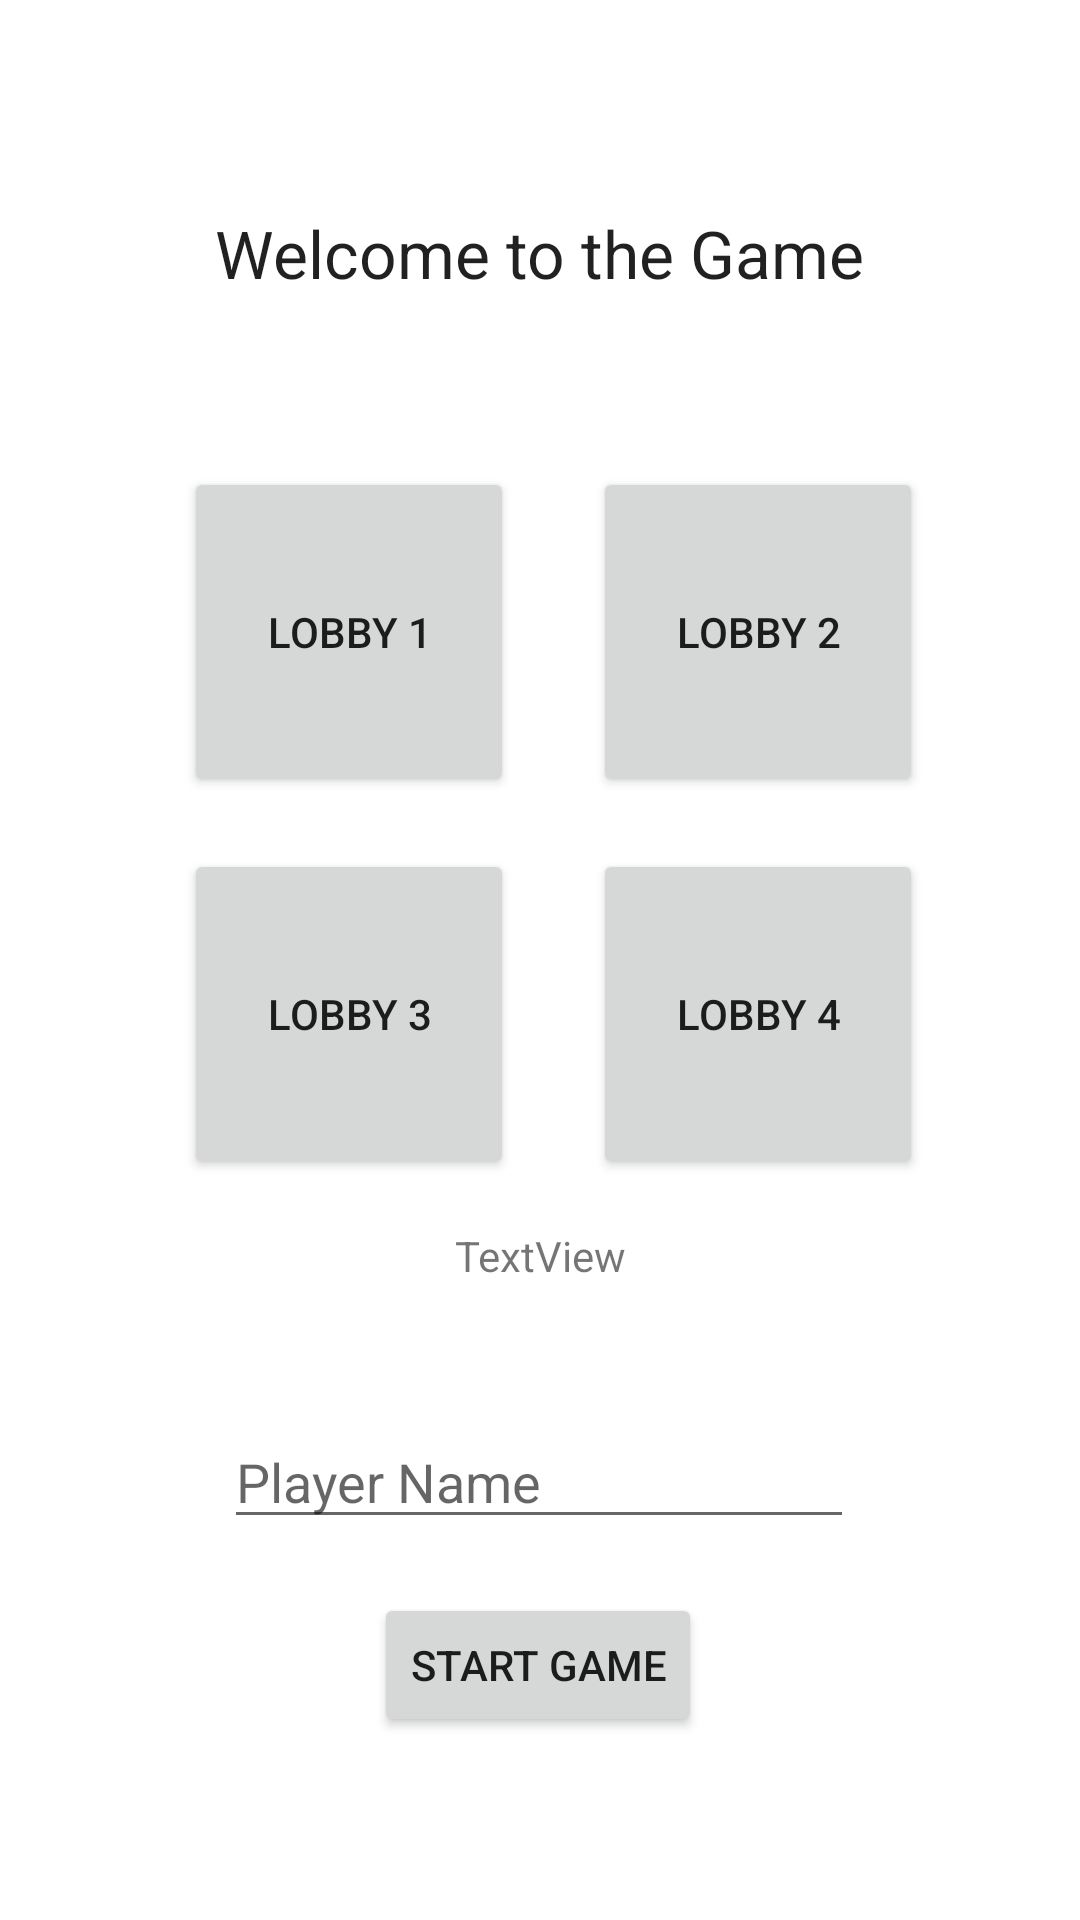

The Android layout XML behind this screen, and the referenced resources:
<!-- AndroidManifest.xml: application theme Theme.AwesomeFunGame -->
<!-- res/layout/activity_main.xml -->
<?xml version="1.0" encoding="utf-8"?>
<androidx.constraintlayout.widget.ConstraintLayout xmlns:android="http://schemas.android.com/apk/res/android"
    xmlns:app="http://schemas.android.com/apk/res-auto"
    xmlns:tools="http://schemas.android.com/tools"
    android:layout_width="match_parent"
    android:layout_height="match_parent"
    tools:context=".MainActivity">

    <TextView
        android:id="@+id/textView"
        android:layout_width="wrap_content"
        android:layout_height="wrap_content"
        android:text="Welcome to the Game"
        android:textAppearance="@style/TextAppearance.AppCompat.Large"
        app:layout_constraintBottom_toBottomOf="parent"
        app:layout_constraintEnd_toEndOf="parent"
        app:layout_constraintStart_toStartOf="parent"
        app:layout_constraintTop_toTopOf="parent"
        app:layout_constraintVertical_bias="0.114" />

    <Button
        android:id="@+id/selection4"
        android:layout_width="110dp"
        android:layout_height="110dp"
        android:text="Lobby 4"
        app:layout_constraintBottom_toBottomOf="parent"
        app:layout_constraintEnd_toEndOf="parent"
        app:layout_constraintHorizontal_bias="0.333"
        app:layout_constraintStart_toEndOf="@+id/selection1"
        app:layout_constraintTop_toTopOf="parent"
        app:layout_constraintVertical_bias="0.534" />

    <Button
        android:id="@+id/selection2"
        android:layout_width="110dp"
        android:layout_height="110dp"
        android:text="Lobby 2"
        app:layout_constraintBottom_toBottomOf="parent"
        app:layout_constraintEnd_toEndOf="parent"
        app:layout_constraintHorizontal_bias="0.333"
        app:layout_constraintStart_toEndOf="@+id/selection1"
        app:layout_constraintTop_toTopOf="parent"
        app:layout_constraintVertical_bias="0.294" />

    <Button
        android:id="@+id/selection3"
        android:layout_width="110dp"
        android:layout_height="110dp"
        android:text="Lobby 3"
        app:layout_constraintBottom_toBottomOf="parent"
        app:layout_constraintEnd_toEndOf="parent"
        app:layout_constraintHorizontal_bias="0.245"
        app:layout_constraintStart_toStartOf="parent"
        app:layout_constraintTop_toTopOf="parent"
        app:layout_constraintVertical_bias="0.534" />

    <Button
        android:id="@+id/selection1"
        android:layout_width="110dp"
        android:layout_height="110dp"
        android:text="Lobby 1"
        app:layout_constraintBottom_toBottomOf="parent"
        app:layout_constraintEnd_toEndOf="parent"
        app:layout_constraintHorizontal_bias="0.245"
        app:layout_constraintStart_toStartOf="parent"
        app:layout_constraintTop_toTopOf="parent"
        app:layout_constraintVertical_bias="0.294" />

    <Button
        android:id="@+id/bt_start"
        android:layout_width="wrap_content"
        android:layout_height="wrap_content"
        android:text="Start Game"
        app:layout_constraintBottom_toBottomOf="parent"
        app:layout_constraintEnd_toEndOf="parent"
        app:layout_constraintHorizontal_bias="0.498"
        app:layout_constraintStart_toStartOf="parent"
        app:layout_constraintTop_toTopOf="parent"
        app:layout_constraintVertical_bias="0.897" />

    <EditText
        android:id="@+id/et_name"
        android:layout_width="wrap_content"
        android:layout_height="wrap_content"
        android:ems="10"
        android:hint="Player Name"
        android:inputType="textPersonName"
        app:layout_constraintBottom_toBottomOf="parent"
        app:layout_constraintEnd_toEndOf="parent"
        app:layout_constraintHorizontal_bias="0.497"
        app:layout_constraintStart_toStartOf="parent"
        app:layout_constraintTop_toTopOf="parent"
        app:layout_constraintVertical_bias="0.788" />

    <TextView
        android:id="@+id/tv_selected"
        android:layout_width="wrap_content"
        android:layout_height="wrap_content"
        android:layout_marginTop="16dp"
        android:text="TextView"
        app:layout_constraintEnd_toEndOf="parent"
        app:layout_constraintHorizontal_bias="0.5"
        app:layout_constraintStart_toStartOf="parent"
        app:layout_constraintTop_toBottomOf="@+id/selection3" />

</androidx.constraintlayout.widget.ConstraintLayout>

    
    
    
    
    
    
    

    
    
    
    
    
    
    
    
    
    
    

    
    
    
    
    
    
    
    
    
    

    
    
    
    
    
    
    
    
    
    
    
    

    
<!-- resources referenced by this layout -->
<resources>
  <style name="Theme.AwesomeFunGame" parent="Theme.MaterialComponents.DayNight.DarkActionBar">
          
          <item name="colorPrimary">@color/purple_500</item>
          <item name="colorPrimaryVariant">@color/purple_700</item>
          <item name="colorOnPrimary">@color/white</item>
          
          <item name="colorSecondary">@color/teal_200</item>
          <item name="colorSecondaryVariant">@color/teal_700</item>
          <item name="colorOnSecondary">@color/black</item>
          
          <item name="android:statusBarColor" tools:targetApi="l">?attr/colorPrimaryVariant</item>
          
      </style>
  <!-- not gathered from this repository: default colours our renderer supplied (Android Studio template values) -->
  <color name="purple_500">#FF6200EE</color>
  <color name="purple_700">#FF3700B3</color>
  <color name="teal_200">#FF03DAC5</color>
  <color name="teal_700">#FF018786</color>
  <color name="black">#FF000000</color>
  <color name="white">#FFFFFFFF</color>
</resources>
